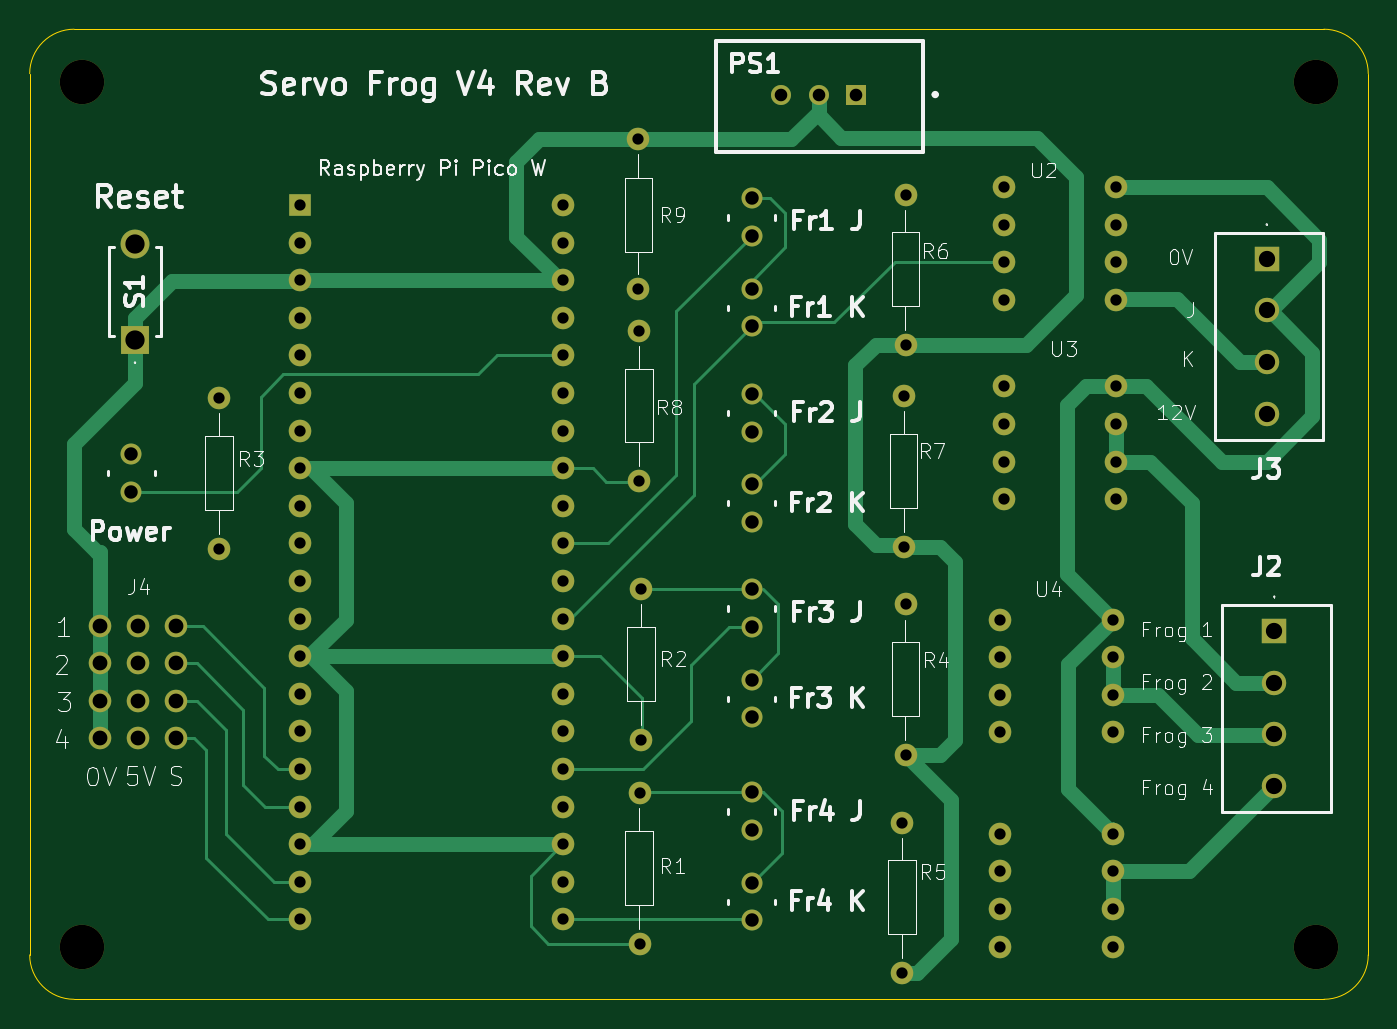
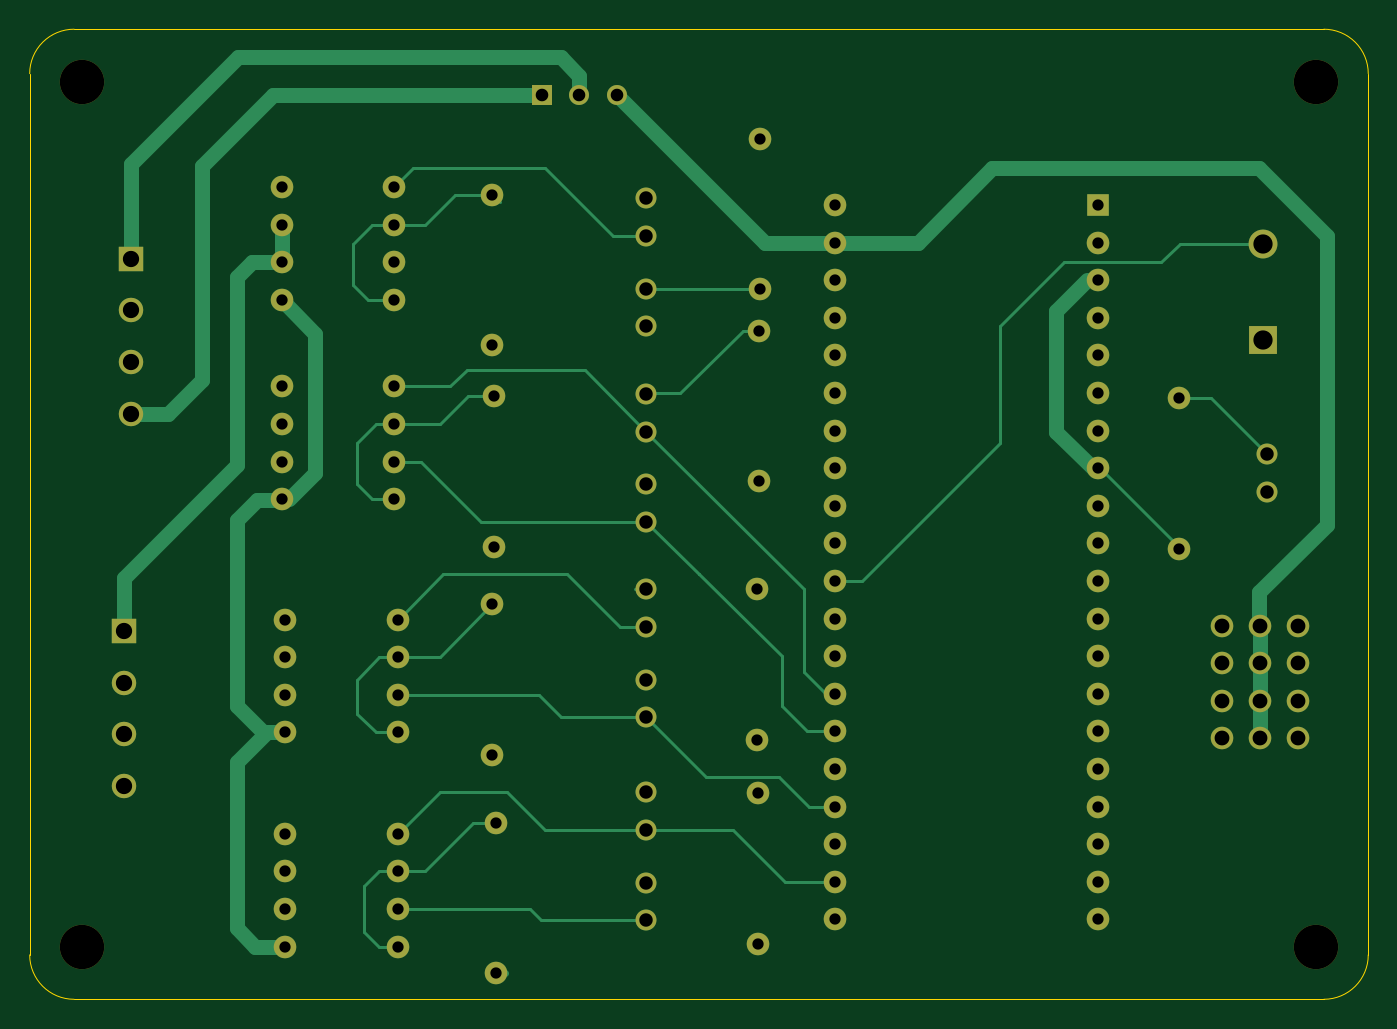
Circuit board: 11 layer files. Board 90.4 x 65.5 mm.
- bottom_copper: Servo Frog V4 Rev B-B_Cu.gbr (18777 bytes)
- bottom_mask: Servo Frog V4 Rev B-B_Mask.gbr (4931 bytes)
- paste: Servo Frog V4 Rev B-B_Paste.gbr (462 bytes)
- bottom_silk: Servo Frog V4 Rev B-B_Silkscreen.gbr (463 bytes)
- outline: Servo Frog V4 Rev B-Edge_Cuts.gbr (1002 bytes)
- top_copper: Servo Frog V4 Rev B-F_Cu.gbr (20937 bytes)
- top_mask: Servo Frog V4 Rev B-F_Mask.gbr (4931 bytes)
- paste: Servo Frog V4 Rev B-F_Paste.gbr (462 bytes)
- top_silk: Servo Frog V4 Rev B-F_Silkscreen.gbr (69442 bytes)
- drill: Servo Frog V4 Rev B-NPTH.drl (378 bytes)
- drill: Servo Frog V4 Rev B-PTH.drl (2436 bytes)

=== bottom_copper: Servo Frog V4 Rev B-B_Cu.gbr (18777 bytes, source omitted) ===
=== bottom_mask: Servo Frog V4 Rev B-B_Mask.gbr ===
%TF.GenerationSoftware,KiCad,Pcbnew,8.0.8*%
%TF.CreationDate,2025-03-04T21:19:46+00:00*%
%TF.ProjectId,Servo Frog V4 Rev B,53657276-6f20-4467-926f-672056342052,rev?*%
%TF.SameCoordinates,Original*%
%TF.FileFunction,Soldermask,Bot*%
%TF.FilePolarity,Negative*%
%FSLAX46Y46*%
G04 Gerber Fmt 4.6, Leading zero omitted, Abs format (unit mm)*
G04 Created by KiCad (PCBNEW 8.0.8) date 2025-03-04 21:19:46*
%MOMM*%
%LPD*%
G01*
G04 APERTURE LIST*
%ADD10C,1.416000*%
%ADD11C,3.000000*%
%ADD12C,1.524000*%
%ADD13R,1.524000X1.524000*%
%ADD14R,1.650000X1.650000*%
%ADD15C,1.650000*%
%ADD16R,1.350000X1.350000*%
%ADD17C,1.350000*%
%ADD18R,1.950000X1.950000*%
%ADD19C,1.950000*%
G04 APERTURE END LIST*
D10*
%TO.C,Fr4 J*%
X160274000Y-108204000D03*
X160274000Y-110744000D03*
%TD*%
D11*
%TO.C,REF\u002A\u002A*%
X198374000Y-118618000D03*
%TD*%
D12*
%TO.C,U2*%
X177292000Y-67310000D03*
X177292000Y-69850000D03*
X177292000Y-72390000D03*
X177292000Y-74930000D03*
X184912000Y-74930000D03*
X184912000Y-72390000D03*
X184912000Y-69850000D03*
X184912000Y-67310000D03*
%TD*%
%TO.C,R7*%
X170556800Y-81432400D03*
X170556800Y-91592400D03*
%TD*%
%TO.C,U3*%
X177292000Y-80772000D03*
X177292000Y-83312000D03*
X177292000Y-85852000D03*
X177292000Y-88392000D03*
X184912000Y-88392000D03*
X184912000Y-85852000D03*
X184912000Y-83312000D03*
X184912000Y-80772000D03*
%TD*%
D13*
%TO.C,U1*%
X129752000Y-68522000D03*
D12*
X129752000Y-71062000D03*
X129752000Y-73602000D03*
X129752000Y-76142000D03*
X129752000Y-78682000D03*
X129752000Y-81222000D03*
X129752000Y-83762000D03*
X129752000Y-86302000D03*
X129752000Y-88842000D03*
X129752000Y-91382000D03*
X129752000Y-93922000D03*
X129752000Y-96462000D03*
X129752000Y-99002000D03*
X129752000Y-101542000D03*
X129752000Y-104082000D03*
X129752000Y-106622000D03*
X129752000Y-109162000D03*
X129752000Y-111702000D03*
X129752000Y-114242000D03*
X129752000Y-116782000D03*
X147532000Y-116782000D03*
X147532000Y-114242000D03*
X147532000Y-111702000D03*
X147532000Y-109162000D03*
X147532000Y-106622000D03*
X147532000Y-104082000D03*
X147532000Y-101542000D03*
X147532000Y-99002000D03*
X147532000Y-96462000D03*
X147532000Y-93922000D03*
X147532000Y-91382000D03*
X147532000Y-88842000D03*
X147532000Y-86302000D03*
X147532000Y-83762000D03*
X147532000Y-81222000D03*
X147532000Y-78682000D03*
X147532000Y-76142000D03*
X147532000Y-73602000D03*
X147532000Y-71062000D03*
X147532000Y-68522000D03*
%TD*%
D14*
%TO.C,J3*%
X195072000Y-72136000D03*
D15*
X195072000Y-75636000D03*
X195072000Y-79136000D03*
X195072000Y-82636000D03*
%TD*%
D12*
%TO.C,U4*%
X177038000Y-96520000D03*
X177038000Y-99060000D03*
X177038000Y-101600000D03*
X177038000Y-104140000D03*
X184658000Y-104140000D03*
X184658000Y-101600000D03*
X184658000Y-99060000D03*
X184658000Y-96520000D03*
%TD*%
%TO.C,R4*%
X170688000Y-95504000D03*
X170688000Y-105664000D03*
%TD*%
D11*
%TO.C,REF\u002A\u002A*%
X198374000Y-60198000D03*
%TD*%
D12*
%TO.C,R8*%
X152675200Y-77012800D03*
X152675200Y-87172800D03*
%TD*%
D10*
%TO.C,Fr3 J*%
X160274000Y-94488000D03*
X160274000Y-97028000D03*
%TD*%
D11*
%TO.C,REF\u002A\u002A*%
X115062000Y-60198000D03*
%TD*%
D12*
%TO.C,R9*%
X152603200Y-74218800D03*
X152603200Y-64058800D03*
%TD*%
%TO.C,U5*%
X177038000Y-110998000D03*
X177038000Y-113538000D03*
X177038000Y-116078000D03*
X177038000Y-118618000D03*
X184658000Y-118618000D03*
X184658000Y-116078000D03*
X184658000Y-113538000D03*
X184658000Y-110998000D03*
%TD*%
D10*
%TO.C,Fr2 K*%
X160274000Y-87376000D03*
X160274000Y-89916000D03*
%TD*%
D12*
%TO.C,R5*%
X170434000Y-110236000D03*
X170434000Y-120396000D03*
%TD*%
D11*
%TO.C,REF\u002A\u002A*%
X115062000Y-118618000D03*
%TD*%
D12*
%TO.C,J4*%
X116281200Y-96926400D03*
X116281200Y-99466400D03*
X116281200Y-102006400D03*
X116281200Y-104546400D03*
X118821200Y-96926400D03*
X118821200Y-99466400D03*
X118821200Y-102006400D03*
X118821200Y-104546400D03*
X121361200Y-96926400D03*
X121361200Y-99466400D03*
X121361200Y-102006400D03*
X121361200Y-104546400D03*
%TD*%
%TO.C,R2*%
X152806400Y-94488000D03*
X152806400Y-104648000D03*
%TD*%
D16*
%TO.C,PS1*%
X167335200Y-61061600D03*
D17*
X164795200Y-61061600D03*
X162255200Y-61061600D03*
%TD*%
D10*
%TO.C,Power*%
X118364000Y-85344000D03*
X118364000Y-87884000D03*
%TD*%
%TO.C,Fr4 K*%
X160274000Y-114300000D03*
X160274000Y-116840000D03*
%TD*%
D18*
%TO.C,S1*%
X118618000Y-77620000D03*
D19*
X118618000Y-71120000D03*
%TD*%
D10*
%TO.C,Fr1 J*%
X160274000Y-68072000D03*
X160274000Y-70612000D03*
%TD*%
D12*
%TO.C,R3*%
X124307600Y-81584800D03*
X124307600Y-91744800D03*
%TD*%
%TO.C,R1*%
X152704800Y-108254800D03*
X152704800Y-118414800D03*
%TD*%
D10*
%TO.C,Fr3 K*%
X160274000Y-100584000D03*
X160274000Y-103124000D03*
%TD*%
%TO.C,Fr2 J*%
X160274000Y-81280000D03*
X160274000Y-83820000D03*
%TD*%
%TO.C,Fr1 K*%
X160274000Y-74168000D03*
X160274000Y-76708000D03*
%TD*%
D12*
%TO.C,R6*%
X170688000Y-67818000D03*
X170688000Y-77978000D03*
%TD*%
D14*
%TO.C,J2*%
X195580000Y-97282000D03*
D15*
X195580000Y-100782000D03*
X195580000Y-104282000D03*
X195580000Y-107782000D03*
%TD*%
M02*

=== paste: Servo Frog V4 Rev B-B_Paste.gbr ===
%TF.GenerationSoftware,KiCad,Pcbnew,8.0.8*%
%TF.CreationDate,2025-03-04T21:19:46+00:00*%
%TF.ProjectId,Servo Frog V4 Rev B,53657276-6f20-4467-926f-672056342052,rev?*%
%TF.SameCoordinates,Original*%
%TF.FileFunction,Paste,Bot*%
%TF.FilePolarity,Positive*%
%FSLAX46Y46*%
G04 Gerber Fmt 4.6, Leading zero omitted, Abs format (unit mm)*
G04 Created by KiCad (PCBNEW 8.0.8) date 2025-03-04 21:19:46*
%MOMM*%
%LPD*%
G01*
G04 APERTURE LIST*
G04 APERTURE END LIST*
M02*

=== bottom_silk: Servo Frog V4 Rev B-B_Silkscreen.gbr ===
%TF.GenerationSoftware,KiCad,Pcbnew,8.0.8*%
%TF.CreationDate,2025-03-04T21:19:46+00:00*%
%TF.ProjectId,Servo Frog V4 Rev B,53657276-6f20-4467-926f-672056342052,rev?*%
%TF.SameCoordinates,Original*%
%TF.FileFunction,Legend,Bot*%
%TF.FilePolarity,Positive*%
%FSLAX46Y46*%
G04 Gerber Fmt 4.6, Leading zero omitted, Abs format (unit mm)*
G04 Created by KiCad (PCBNEW 8.0.8) date 2025-03-04 21:19:46*
%MOMM*%
%LPD*%
G01*
G04 APERTURE LIST*
G04 APERTURE END LIST*
M02*

=== outline: Servo Frog V4 Rev B-Edge_Cuts.gbr ===
%TF.GenerationSoftware,KiCad,Pcbnew,8.0.8*%
%TF.CreationDate,2025-03-04T21:19:46+00:00*%
%TF.ProjectId,Servo Frog V4 Rev B,53657276-6f20-4467-926f-672056342052,rev?*%
%TF.SameCoordinates,Original*%
%TF.FileFunction,Profile,NP*%
%FSLAX46Y46*%
G04 Gerber Fmt 4.6, Leading zero omitted, Abs format (unit mm)*
G04 Created by KiCad (PCBNEW 8.0.8) date 2025-03-04 21:19:46*
%MOMM*%
%LPD*%
G01*
G04 APERTURE LIST*
%TA.AperFunction,Profile*%
%ADD10C,0.050000*%
%TD*%
G04 APERTURE END LIST*
D10*
X114506000Y-56642000D02*
X198930000Y-56642000D01*
X201930000Y-59642000D02*
X201930000Y-119174000D01*
X111506000Y-59642000D02*
G75*
G02*
X114506000Y-56642000I3000000J0D01*
G01*
X198930000Y-122174000D02*
X114506000Y-122174000D01*
X201930000Y-119174000D02*
G75*
G02*
X198930000Y-122174000I-3000000J0D01*
G01*
X198930000Y-56642000D02*
G75*
G02*
X201930000Y-59642000I0J-3000000D01*
G01*
X111506000Y-119174000D02*
X111506000Y-59642000D01*
X114506000Y-122174000D02*
G75*
G02*
X111506000Y-119174000I0J3000000D01*
G01*
M02*

=== top_copper: Servo Frog V4 Rev B-F_Cu.gbr (20937 bytes, source omitted) ===
=== top_mask: Servo Frog V4 Rev B-F_Mask.gbr ===
%TF.GenerationSoftware,KiCad,Pcbnew,8.0.8*%
%TF.CreationDate,2025-03-04T21:19:46+00:00*%
%TF.ProjectId,Servo Frog V4 Rev B,53657276-6f20-4467-926f-672056342052,rev?*%
%TF.SameCoordinates,Original*%
%TF.FileFunction,Soldermask,Top*%
%TF.FilePolarity,Negative*%
%FSLAX46Y46*%
G04 Gerber Fmt 4.6, Leading zero omitted, Abs format (unit mm)*
G04 Created by KiCad (PCBNEW 8.0.8) date 2025-03-04 21:19:46*
%MOMM*%
%LPD*%
G01*
G04 APERTURE LIST*
%ADD10C,1.416000*%
%ADD11C,3.000000*%
%ADD12C,1.524000*%
%ADD13R,1.524000X1.524000*%
%ADD14R,1.650000X1.650000*%
%ADD15C,1.650000*%
%ADD16R,1.350000X1.350000*%
%ADD17C,1.350000*%
%ADD18R,1.950000X1.950000*%
%ADD19C,1.950000*%
G04 APERTURE END LIST*
D10*
%TO.C,Fr4 J*%
X160274000Y-108204000D03*
X160274000Y-110744000D03*
%TD*%
D11*
%TO.C,REF\u002A\u002A*%
X198374000Y-118618000D03*
%TD*%
D12*
%TO.C,U2*%
X177292000Y-67310000D03*
X177292000Y-69850000D03*
X177292000Y-72390000D03*
X177292000Y-74930000D03*
X184912000Y-74930000D03*
X184912000Y-72390000D03*
X184912000Y-69850000D03*
X184912000Y-67310000D03*
%TD*%
%TO.C,R7*%
X170556800Y-81432400D03*
X170556800Y-91592400D03*
%TD*%
%TO.C,U3*%
X177292000Y-80772000D03*
X177292000Y-83312000D03*
X177292000Y-85852000D03*
X177292000Y-88392000D03*
X184912000Y-88392000D03*
X184912000Y-85852000D03*
X184912000Y-83312000D03*
X184912000Y-80772000D03*
%TD*%
D13*
%TO.C,U1*%
X129752000Y-68522000D03*
D12*
X129752000Y-71062000D03*
X129752000Y-73602000D03*
X129752000Y-76142000D03*
X129752000Y-78682000D03*
X129752000Y-81222000D03*
X129752000Y-83762000D03*
X129752000Y-86302000D03*
X129752000Y-88842000D03*
X129752000Y-91382000D03*
X129752000Y-93922000D03*
X129752000Y-96462000D03*
X129752000Y-99002000D03*
X129752000Y-101542000D03*
X129752000Y-104082000D03*
X129752000Y-106622000D03*
X129752000Y-109162000D03*
X129752000Y-111702000D03*
X129752000Y-114242000D03*
X129752000Y-116782000D03*
X147532000Y-116782000D03*
X147532000Y-114242000D03*
X147532000Y-111702000D03*
X147532000Y-109162000D03*
X147532000Y-106622000D03*
X147532000Y-104082000D03*
X147532000Y-101542000D03*
X147532000Y-99002000D03*
X147532000Y-96462000D03*
X147532000Y-93922000D03*
X147532000Y-91382000D03*
X147532000Y-88842000D03*
X147532000Y-86302000D03*
X147532000Y-83762000D03*
X147532000Y-81222000D03*
X147532000Y-78682000D03*
X147532000Y-76142000D03*
X147532000Y-73602000D03*
X147532000Y-71062000D03*
X147532000Y-68522000D03*
%TD*%
D14*
%TO.C,J3*%
X195072000Y-72136000D03*
D15*
X195072000Y-75636000D03*
X195072000Y-79136000D03*
X195072000Y-82636000D03*
%TD*%
D12*
%TO.C,U4*%
X177038000Y-96520000D03*
X177038000Y-99060000D03*
X177038000Y-101600000D03*
X177038000Y-104140000D03*
X184658000Y-104140000D03*
X184658000Y-101600000D03*
X184658000Y-99060000D03*
X184658000Y-96520000D03*
%TD*%
%TO.C,R4*%
X170688000Y-95504000D03*
X170688000Y-105664000D03*
%TD*%
D11*
%TO.C,REF\u002A\u002A*%
X198374000Y-60198000D03*
%TD*%
D12*
%TO.C,R8*%
X152675200Y-77012800D03*
X152675200Y-87172800D03*
%TD*%
D10*
%TO.C,Fr3 J*%
X160274000Y-94488000D03*
X160274000Y-97028000D03*
%TD*%
D11*
%TO.C,REF\u002A\u002A*%
X115062000Y-60198000D03*
%TD*%
D12*
%TO.C,R9*%
X152603200Y-74218800D03*
X152603200Y-64058800D03*
%TD*%
%TO.C,U5*%
X177038000Y-110998000D03*
X177038000Y-113538000D03*
X177038000Y-116078000D03*
X177038000Y-118618000D03*
X184658000Y-118618000D03*
X184658000Y-116078000D03*
X184658000Y-113538000D03*
X184658000Y-110998000D03*
%TD*%
D10*
%TO.C,Fr2 K*%
X160274000Y-87376000D03*
X160274000Y-89916000D03*
%TD*%
D12*
%TO.C,R5*%
X170434000Y-110236000D03*
X170434000Y-120396000D03*
%TD*%
D11*
%TO.C,REF\u002A\u002A*%
X115062000Y-118618000D03*
%TD*%
D12*
%TO.C,J4*%
X116281200Y-96926400D03*
X116281200Y-99466400D03*
X116281200Y-102006400D03*
X116281200Y-104546400D03*
X118821200Y-96926400D03*
X118821200Y-99466400D03*
X118821200Y-102006400D03*
X118821200Y-104546400D03*
X121361200Y-96926400D03*
X121361200Y-99466400D03*
X121361200Y-102006400D03*
X121361200Y-104546400D03*
%TD*%
%TO.C,R2*%
X152806400Y-94488000D03*
X152806400Y-104648000D03*
%TD*%
D16*
%TO.C,PS1*%
X167335200Y-61061600D03*
D17*
X164795200Y-61061600D03*
X162255200Y-61061600D03*
%TD*%
D10*
%TO.C,Power*%
X118364000Y-85344000D03*
X118364000Y-87884000D03*
%TD*%
%TO.C,Fr4 K*%
X160274000Y-114300000D03*
X160274000Y-116840000D03*
%TD*%
D18*
%TO.C,S1*%
X118618000Y-77620000D03*
D19*
X118618000Y-71120000D03*
%TD*%
D10*
%TO.C,Fr1 J*%
X160274000Y-68072000D03*
X160274000Y-70612000D03*
%TD*%
D12*
%TO.C,R3*%
X124307600Y-81584800D03*
X124307600Y-91744800D03*
%TD*%
%TO.C,R1*%
X152704800Y-108254800D03*
X152704800Y-118414800D03*
%TD*%
D10*
%TO.C,Fr3 K*%
X160274000Y-100584000D03*
X160274000Y-103124000D03*
%TD*%
%TO.C,Fr2 J*%
X160274000Y-81280000D03*
X160274000Y-83820000D03*
%TD*%
%TO.C,Fr1 K*%
X160274000Y-74168000D03*
X160274000Y-76708000D03*
%TD*%
D12*
%TO.C,R6*%
X170688000Y-67818000D03*
X170688000Y-77978000D03*
%TD*%
D14*
%TO.C,J2*%
X195580000Y-97282000D03*
D15*
X195580000Y-100782000D03*
X195580000Y-104282000D03*
X195580000Y-107782000D03*
%TD*%
M02*

=== paste: Servo Frog V4 Rev B-F_Paste.gbr ===
%TF.GenerationSoftware,KiCad,Pcbnew,8.0.8*%
%TF.CreationDate,2025-03-04T21:19:46+00:00*%
%TF.ProjectId,Servo Frog V4 Rev B,53657276-6f20-4467-926f-672056342052,rev?*%
%TF.SameCoordinates,Original*%
%TF.FileFunction,Paste,Top*%
%TF.FilePolarity,Positive*%
%FSLAX46Y46*%
G04 Gerber Fmt 4.6, Leading zero omitted, Abs format (unit mm)*
G04 Created by KiCad (PCBNEW 8.0.8) date 2025-03-04 21:19:46*
%MOMM*%
%LPD*%
G01*
G04 APERTURE LIST*
G04 APERTURE END LIST*
M02*

=== top_silk: Servo Frog V4 Rev B-F_Silkscreen.gbr (69442 bytes, source omitted) ===
=== drill: Servo Frog V4 Rev B-NPTH.drl ===
M48
; DRILL file {KiCad 8.0.8} date 2025-03-04T21:19:54+0000
; FORMAT={-:-/ absolute / inch / decimal}
; #@! TF.CreationDate,2025-03-04T21:19:54+00:00
; #@! TF.GenerationSoftware,Kicad,Pcbnew,8.0.8
; #@! TF.FileFunction,NonPlated,1,2,NPTH
FMAT,2
INCH
; #@! TA.AperFunction,NonPlated,NPTH,ComponentDrill
T1C0.1181
%
G90
G05
T1
X4.53Y-2.37
X4.53Y-4.67
X7.81Y-2.37
X7.81Y-4.67
M30

=== drill: Servo Frog V4 Rev B-PTH.drl ===
M48
; DRILL file {KiCad 8.0.8} date 2025-03-04T21:19:54+0000
; FORMAT={-:-/ absolute / inch / decimal}
; #@! TF.CreationDate,2025-03-04T21:19:54+00:00
; #@! TF.GenerationSoftware,Kicad,Pcbnew,8.0.8
; #@! TF.FileFunction,Plated,1,2,PTH
FMAT,2
INCH
; #@! TA.AperFunction,Plated,PTH,ComponentDrill
T1C0.0300
; #@! TA.AperFunction,Plated,PTH,ComponentDrill
T2C0.0335
; #@! TA.AperFunction,Plated,PTH,ComponentDrill
T3C0.0358
; #@! TA.AperFunction,Plated,PTH,ComponentDrill
T4C0.0394
; #@! TA.AperFunction,Plated,PTH,ComponentDrill
T5C0.0433
; #@! TA.AperFunction,Plated,PTH,ComponentDrill
T6C0.0512
%
G90
G05
T1
X4.894Y-3.212
X4.894Y-3.612
X5.1083Y-2.6977
X5.1083Y-2.7977
X5.1083Y-2.8977
X5.1083Y-2.9977
X5.1083Y-3.0977
X5.1083Y-3.1977
X5.1083Y-3.2977
X5.1083Y-3.3977
X5.1083Y-3.4977
X5.1083Y-3.5977
X5.1083Y-3.6977
X5.1083Y-3.7977
X5.1083Y-3.8977
X5.1083Y-3.9977
X5.1083Y-4.0977
X5.1083Y-4.1977
X5.1083Y-4.2977
X5.1083Y-4.3977
X5.1083Y-4.4977
X5.1083Y-4.5977
X5.8083Y-2.6977
X5.8083Y-2.7977
X5.8083Y-2.8977
X5.8083Y-2.9977
X5.8083Y-3.0977
X5.8083Y-3.1977
X5.8083Y-3.2977
X5.8083Y-3.3977
X5.8083Y-3.4977
X5.8083Y-3.5977
X5.8083Y-3.6977
X5.8083Y-3.7977
X5.8083Y-3.8977
X5.8083Y-3.9977
X5.8083Y-4.0977
X5.8083Y-4.1977
X5.8083Y-4.2977
X5.8083Y-4.3977
X5.8083Y-4.4977
X5.8083Y-4.5977
X6.008Y-2.522
X6.008Y-2.922
X6.0108Y-3.032
X6.0108Y-3.432
X6.012Y-4.262
X6.012Y-4.662
X6.016Y-3.72
X6.016Y-4.12
X6.71Y-4.34
X6.71Y-4.74
X6.7148Y-3.206
X6.7148Y-3.606
X6.72Y-2.67
X6.72Y-3.07
X6.72Y-3.76
X6.72Y-4.16
X6.97Y-3.8
X6.97Y-3.9
X6.97Y-4.0
X6.97Y-4.1
X6.97Y-4.37
X6.97Y-4.47
X6.97Y-4.57
X6.97Y-4.67
X6.98Y-2.65
X6.98Y-2.75
X6.98Y-2.85
X6.98Y-2.95
X6.98Y-3.18
X6.98Y-3.28
X6.98Y-3.38
X6.98Y-3.48
X7.27Y-3.8
X7.27Y-3.9
X7.27Y-4.0
X7.27Y-4.1
X7.27Y-4.37
X7.27Y-4.47
X7.27Y-4.57
X7.27Y-4.67
X7.28Y-2.65
X7.28Y-2.75
X7.28Y-2.85
X7.28Y-2.95
X7.28Y-3.18
X7.28Y-3.28
X7.28Y-3.38
X7.28Y-3.48
T2
X6.388Y-2.404
X6.488Y-2.404
X6.588Y-2.404
T3
X4.66Y-3.36
X4.66Y-3.46
X6.31Y-2.68
X6.31Y-2.78
X6.31Y-2.92
X6.31Y-3.02
X6.31Y-3.2
X6.31Y-3.3
X6.31Y-3.44
X6.31Y-3.54
X6.31Y-3.72
X6.31Y-3.82
X6.31Y-3.96
X6.31Y-4.06
X6.31Y-4.26
X6.31Y-4.36
X6.31Y-4.5
X6.31Y-4.6
T4
X4.578Y-3.816
X4.578Y-3.916
X4.578Y-4.016
X4.578Y-4.116
X4.678Y-3.816
X4.678Y-3.916
X4.678Y-4.016
X4.678Y-4.116
X4.778Y-3.816
X4.778Y-3.916
X4.778Y-4.016
X4.778Y-4.116
T5
X7.68Y-2.84
X7.68Y-2.9778
X7.68Y-3.1156
X7.68Y-3.2534
X7.7Y-3.83
X7.7Y-3.9678
X7.7Y-4.1056
X7.7Y-4.2434
T6
X4.67Y-2.8
X4.67Y-3.0559
M30

